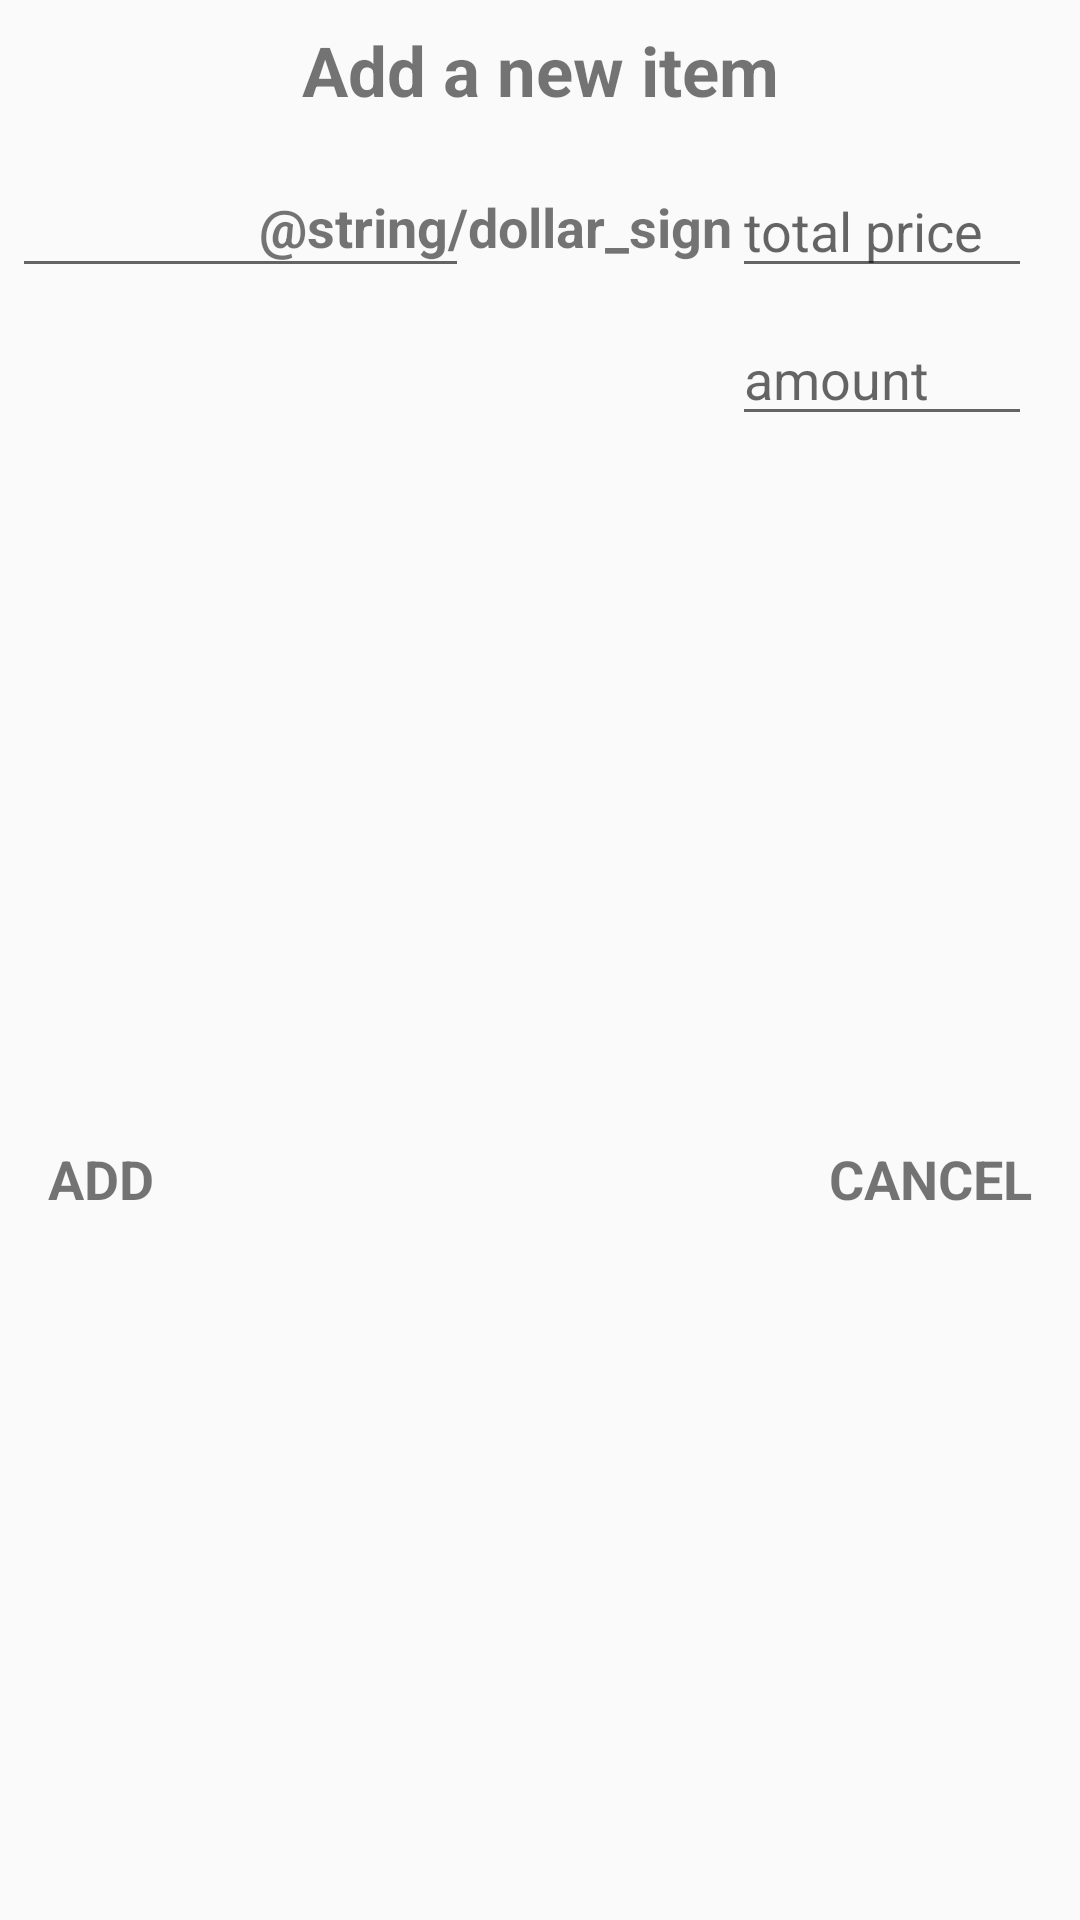

This screen was rendered from an Android layout file. Write that file and the resources it references.
<!-- AndroidManifest.xml: application theme AppTheme -->
<!-- res/layout/dialog_add_buy_list_item.xml -->
<?xml version="1.0" encoding="utf-8"?>
<androidx.constraintlayout.widget.ConstraintLayout xmlns:android="http://schemas.android.com/apk/res/android"
    xmlns:app="http://schemas.android.com/apk/res-auto"
    android:layout_width="match_parent"
    android:layout_height="wrap_content"
    android:padding="8dp">

    <TextView
        android:id="@+id/tvTitle"
        android:layout_width="wrap_content"
        android:layout_height="wrap_content"
        android:text="@string/title"
        android:textSize="23sp"
        android:textStyle="bold"
        app:layout_constraintEnd_toEndOf="parent"
        app:layout_constraintStart_toStartOf="parent"
        app:layout_constraintTop_toTopOf="parent" />

    <EditText
        android:id="@+id/etName"
        android:layout_width="wrap_content"
        android:layout_height="wrap_content"
        android:layout_marginStart="8dp"
        android:layout_marginTop="16dp"
        android:ems="10"
        android:hint="@string/item_name"
        android:inputType="text"
        app:layout_constraintEnd_toStartOf="@+id/dollarSign"
        app:layout_constraintStart_toStartOf="parent"
        app:layout_constraintTop_toBottomOf="@+id/tvTitle" />

    <TextView
        android:id="@+id/dollarSign"
        android:layout_width="wrap_content"
        android:layout_height="wrap_content"
        android:text="@string/dollar_sign"
        android:textSize="18sp"
        android:textStyle="bold"
        app:layout_constraintBottom_toBottomOf="@+id/etTotalPrice"
        app:layout_constraintEnd_toStartOf="@+id/etTotalPrice"
        app:layout_constraintTop_toTopOf="@+id/etTotalPrice" />

    <EditText
        android:id="@+id/etTotalPrice"
        android:layout_width="100dp"
        android:layout_height="wrap_content"
        android:layout_marginTop="16dp"
        android:layout_marginEnd="8dp"
        android:ems="10"
        android:hint="@string/item_total_price"
        android:inputType="numberDecimal"
        app:layout_constraintEnd_toEndOf="parent"
        app:layout_constraintTop_toBottomOf="@+id/tvTitle" />

    <EditText
        android:id="@+id/etAmount"
        android:layout_width="100dp"
        android:layout_height="wrap_content"
        android:layout_marginTop="8dp"
        android:layout_marginEnd="8dp"
        android:ems="10"
        android:hint="@string/item_amount"
        android:inputType="number"
        app:layout_constraintEnd_toEndOf="parent"
        app:layout_constraintStart_toStartOf="@+id/etTotalPrice"
        app:layout_constraintTop_toBottomOf="@+id/etTotalPrice" />

    <TextView
        android:id="@+id/tvAdd"
        android:layout_width="wrap_content"
        android:layout_height="wrap_content"
        android:layout_marginStart="8dp"
        android:layout_marginTop="16dp"
        android:layout_marginBottom="8dp"
        android:text="@string/add"
        android:textSize="18sp"
        android:textStyle="bold"
        app:layout_constraintBottom_toBottomOf="parent"
        app:layout_constraintStart_toStartOf="parent"
        app:layout_constraintTop_toBottomOf="@+id/etAmount" />

    <TextView
        android:id="@+id/tvCancel"
        android:layout_width="wrap_content"
        android:layout_height="wrap_content"
        android:layout_marginTop="16dp"
        android:layout_marginEnd="8dp"
        android:layout_marginBottom="8dp"
        android:text="@string/cancel"
        android:textSize="18sp"
        android:textStyle="bold"
        app:layout_constraintBottom_toBottomOf="parent"
        app:layout_constraintEnd_toEndOf="parent"
        app:layout_constraintTop_toBottomOf="@+id/etAmount" />

</androidx.constraintlayout.widget.ConstraintLayout>
<!-- resources referenced by this layout -->
<resources>
  <string name="add">ADD</string>
  <string name="cancel">CANCEL</string>
  <string name="item_amount">amount</string>
  <string name="item_name">name</string>
  <string name="item_total_price">total price</string>
  <string name="title">Add a new item</string>
  <style name="AppTheme" parent="Theme.AppCompat.Light.DarkActionBar">
          
          <item name="colorPrimary">@color/notePadBoard</item>
          <item name="colorPrimaryDark">@color/notePadBoard</item>
          <item name="colorAccent">@color/green</item>
      </style>
  <color name="notePadBoard">#7F6A49</color>
  <color name="green">#5EA557</color>
</resources>
